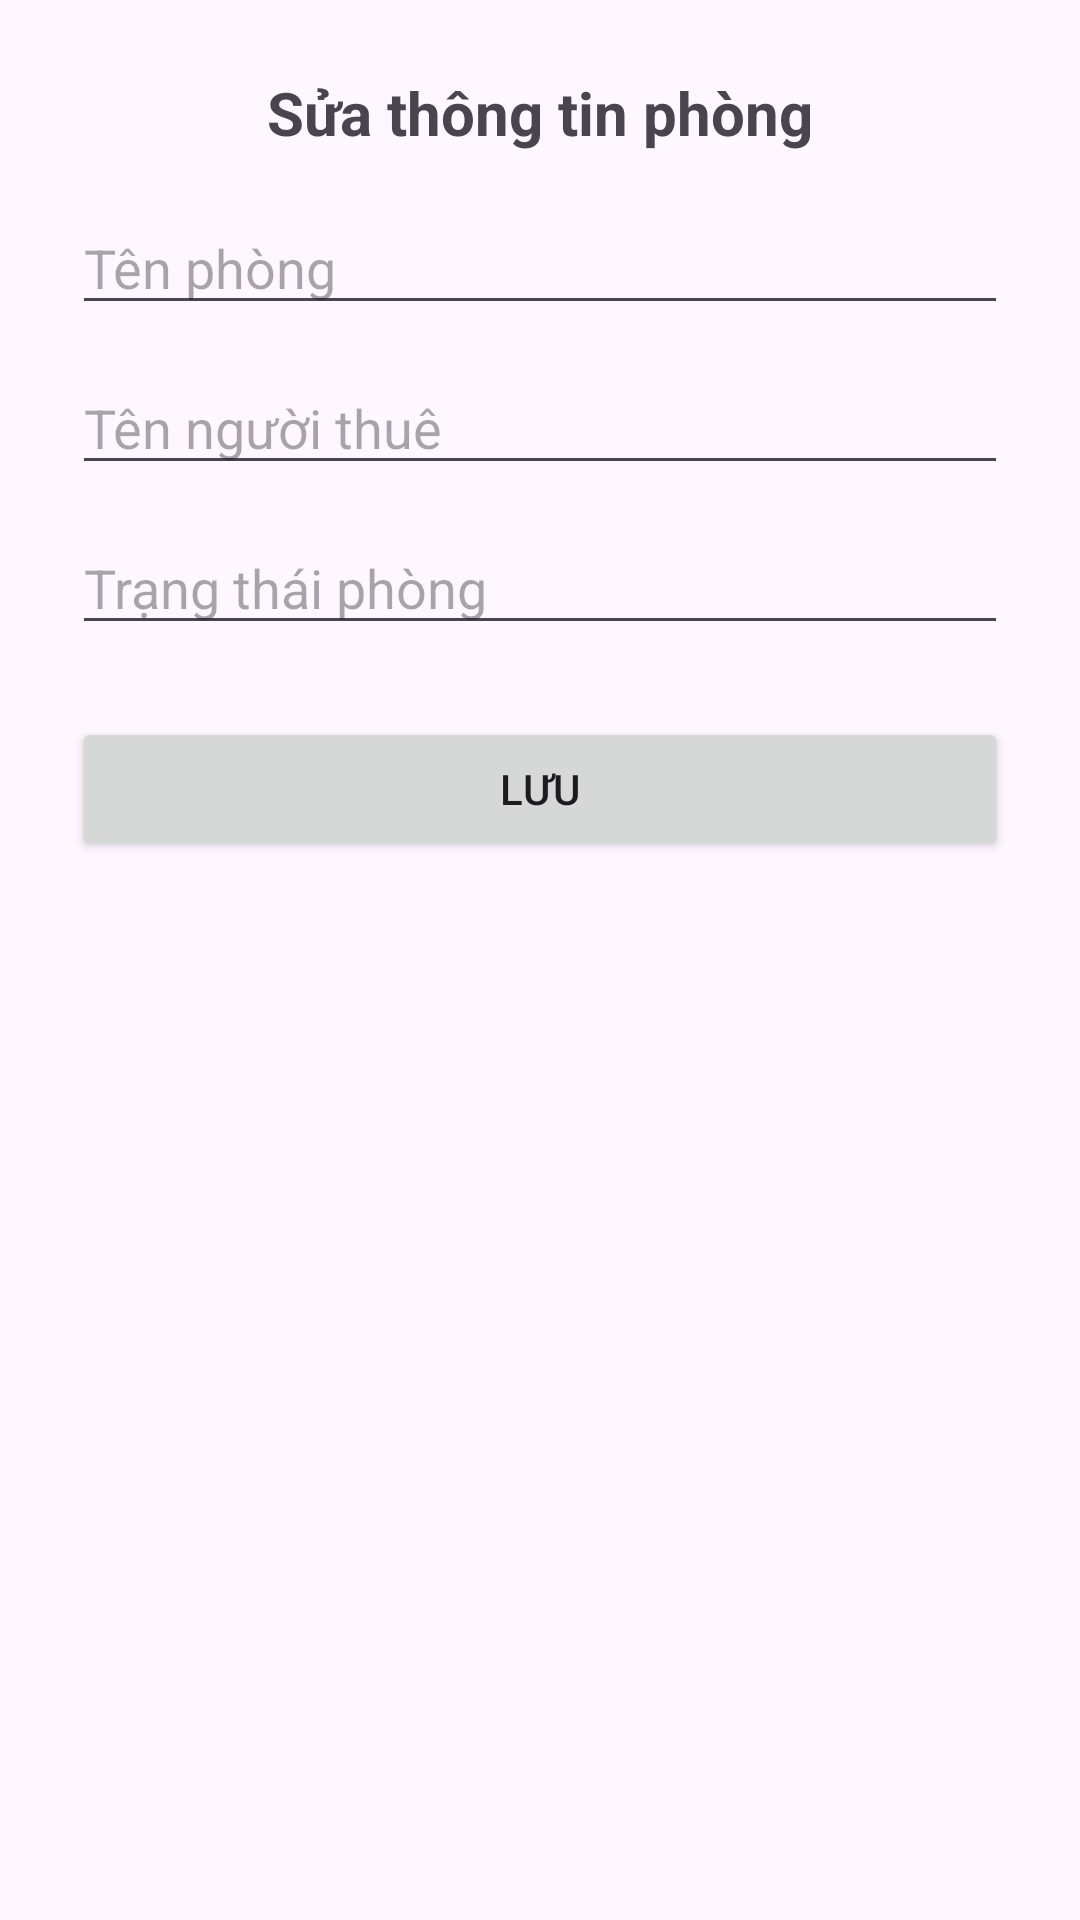

Here is an Android app screen rendered from its layout file. Give the layout XML and the strings, colors and styles it references.
<!-- AndroidManifest.xml: application theme Theme.Classexercise -->
<!-- res/layout/activity_edit_room.xml -->
<?xml version="1.0" encoding="utf-8"?>
<androidx.constraintlayout.widget.ConstraintLayout xmlns:android="http://schemas.android.com/apk/res/android"
    xmlns:app="http://schemas.android.com/apk/res-auto"
    android:layout_width="match_parent"
    android:layout_height="match_parent"
    android:padding="24dp">

    <TextView
        android:id="@+id/tvTitle"
        android:layout_width="0dp"
        android:layout_height="wrap_content"
        android:text="Sửa thông tin phòng"
        android:textSize="20sp"
        android:textStyle="bold"
        android:gravity="center"
        app:layout_constraintTop_toTopOf="parent"
        app:layout_constraintStart_toStartOf="parent"
        app:layout_constraintEnd_toEndOf="parent"
        android:layout_marginBottom="28dp"
        />

    <EditText
        android:id="@+id/edtRoomName"
        android:layout_width="0dp"
        android:layout_height="wrap_content"
        android:hint="Tên phòng"
        android:inputType="textPersonName"
        app:layout_constraintTop_toBottomOf="@id/tvTitle"
        app:layout_constraintStart_toStartOf="parent"
        app:layout_constraintEnd_toEndOf="parent"
        android:layout_marginTop="16dp"
        />

    <EditText
        android:id="@+id/edtTenant"
        android:layout_width="0dp"
        android:layout_height="wrap_content"
        android:hint="Tên người thuê"
        android:inputType="textPersonName"
        app:layout_constraintTop_toBottomOf="@id/edtRoomName"
        app:layout_constraintStart_toStartOf="parent"
        app:layout_constraintEnd_toEndOf="parent"
        android:layout_marginTop="12dp"
        />

    <EditText
        android:id="@+id/edtStatus"
        android:layout_width="0dp"
        android:layout_height="wrap_content"
        android:hint="Trạng thái phòng"
        android:inputType="text"
        app:layout_constraintTop_toBottomOf="@id/edtTenant"
        app:layout_constraintStart_toStartOf="parent"
        app:layout_constraintEnd_toEndOf="parent"
        android:layout_marginTop="12dp"
        />

    <Button
        android:id="@+id/btnSave"
        android:layout_width="0dp"
        android:layout_height="wrap_content"
        android:text="Lưu"
        app:layout_constraintTop_toBottomOf="@id/edtStatus"
        app:layout_constraintStart_toStartOf="parent"
        app:layout_constraintEnd_toEndOf="parent"
        android:layout_marginTop="24dp"
        />

</androidx.constraintlayout.widget.ConstraintLayout>
<!-- resources referenced by this layout -->
<resources>
  <style name="Theme.Classexercise" parent="Base.Theme.Classexercise" />
  <style name="Base.Theme.Classexercise" parent="Theme.Material3.DayNight.NoActionBar">
          
          
      </style>
</resources>
